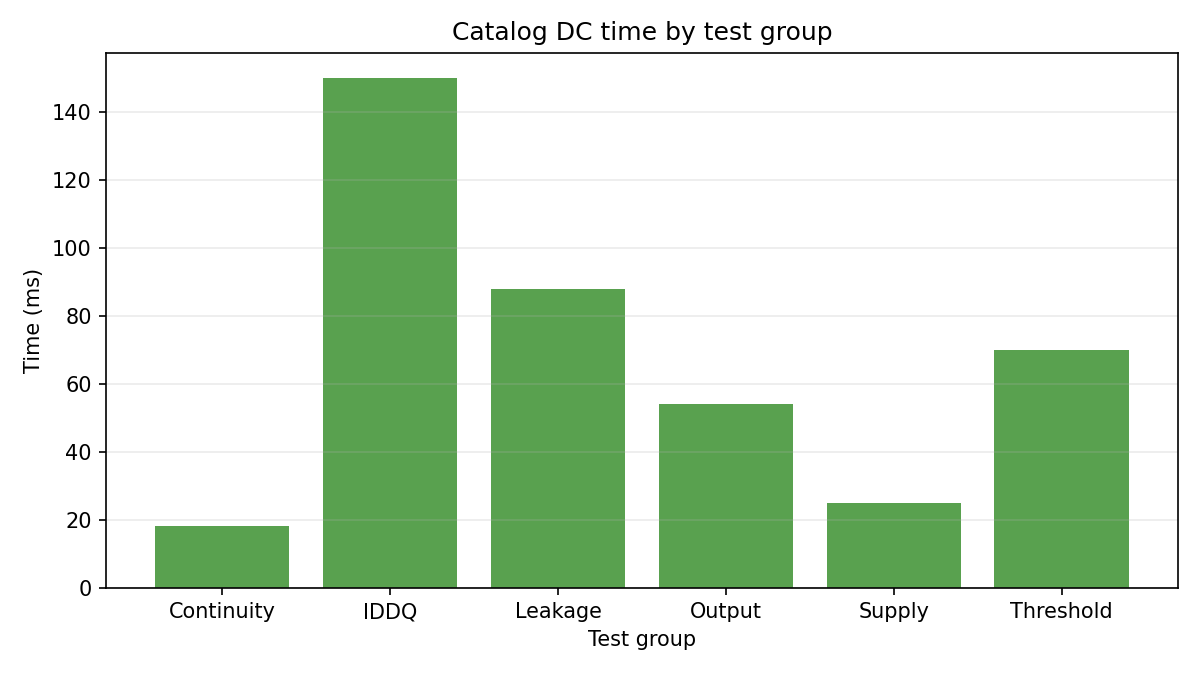

The table this chart was drawn from, first rows:
group, catalog_time_ms, share_of_full_flow_pct
Continuity, 18.0, 4.444
IDDQ, 150.0, 37.04
Leakage, 88.0, 21.73
Output, 54.0, 13.33
Supply, 25.0, 6.173
Threshold, 70.0, 17.28
